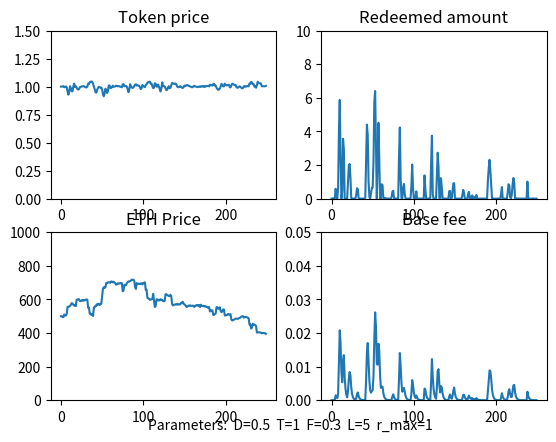

Reproduce this figure in Python.
import numpy as np
import matplotlib.pyplot as plt

# model parameters
class ModelParams:
    def __init__(self):
        self.D = 0.5 # base fee decay factor

        self.T = 1 # weighting for token price in cdp issuance
        self.F = 0.3 # weighting for momentum in cdp issuance

        self.lookback = 5 # Lookback parameter for ETH price momentum

        self.max_redemption_fraction = 1 # Maximum fraction of supply that can be redeemed in a timestep

# time series data 
class Data:
    def __init__(self):
        self.ETH_price = [500.0]
        self.momentum = [0.0]
        self.base_fee = [0.0]
        self.redeemed_amount = [0.0]
        self.token_price = [1.0]
        self.cdp_issuance = [100.0]
        self.token_supply = [100.0]
        self.token_demand = 100.0
  
        
### Functions
def get_new_momentum(data, params, ETH_price):
    lookback = params.lookback
    if lookback == 0:
        return 0

    ETH_price_past = get_past_ETH_price(data, params)

    new_momentum = (ETH_price - ETH_price_past) /  ETH_price_past
    return new_momentum

def get_past_ETH_price(data, params):
    length = len(data.ETH_price)
    
    ETH_price_past = None
    if (params.lookback > length):
        ETH_price_past = data.ETH_price[0]
    else:
        ETH_price_past = data.ETH_price[length - params.lookback - 1]

    if ETH_price_past == 0:
        return 1
    return ETH_price_past

def get_new_redeemed_amount(data, params):
    max_redeemable  = data.token_supply[-1] * params.max_redemption_fraction 
    if max_redeemable == 0:
        return 0

    redeemed = (1 - data.token_price[-1] - data.base_fee[-1]) * data.token_supply[-1] 

    if redeemed < 0:
        return 0
    else:
        return min(redeemed, max_redeemable)
       

# Decay base fee correctly
def get_new_base_fee(data, redeemed_amount):
    if data.token_supply[-1] == 0:
        return 0

    base_fee = (data.base_fee[-1] + (redeemed_amount / (2 * data.token_supply[-1]))) *params.D
    return base_fee

# return the exogenous market demand for holding LQTY tokens. Assume constant. Could be a function of:
# - Demand for a safe-haven $1-pegged asset  
# - Traders' demand for short-term liquidity
def get_token_demand():
    return 100.0

# compute price based on setting token supply = cdp demand, and clearing the market
def get_new_token_price(data, params, redeemed_amount, momentum):
    T = params.T
    F = params.F

    factor =  1/T
    print(f'factor: {factor}')
    price = (((data.token_demand  - redeemed_amount) / (data.cdp_issuance[-1])) - (F * momentum)) * factor 

    if price < 0:
        return 0
    else:
        return price
    return price

def get_new_token_demand(data, params, token_price, momentum):
    demand = data.token_demand
    if demand < 0:
        return 0
    else: 
        return demand

def get_new_cdp_issuance(data, params, token_price, momentum ):
    cdp_issuance = data.cdp_issuance[-1] * (params.T*(token_price) + params.F*(momentum))

    if cdp_issuance < 0:
        return 0
    else: 
        return cdp_issuance

def get_new_token_supply(cdp_issuance, redeemed):
    new_supply =  cdp_issuance - redeemed

    if new_supply < 0:
        return 0
    else: 
        return new_supply

# Given Liquity's hard price ceiling of 1.10, 
# compute the excess cdp issuance needed to maintain the price at 1.1, according to QTM.
def get_excess_issuance(token_price, token_supply):
    if token_price > 1.1:
        excess_issuance = token_supply * (token_price - 1.1)/1.1
        return excess_issuance
    else:
        return 0
 
### Various ETH price functions

def constant_ETH_price(last_price):
    return last_price

# ETH price generator is a random walk (normal dist.), with occasional large +ve and -ve jumps
def randomwalk_ETH_price(last_price):
    big_event = 0
    big_event_chance = np.random.normal()

    if (big_event_chance > 1.5) or (big_event_chance < -1.5):
        big_event = big_event_chance * 20
 
    new_price  = last_price + np.random.normal(scale=5) + big_event
    
    if new_price < 0: 
        return 0
    else:
        return new_price

def linear_increasing_ETH_price(last_price, gradient):
    return last_price + gradient

def oscillating_ETH_price(min, magnitude, i):
    return min + magnitude + magnitude*np.sin(i)

def linear_decreasing_ETH_price(start, gradient, i):
    val = (start - (gradient*i))
    if val <= 0:
        return 0
    return val

def one_over_i_ETH_price(scale, i):
    return scale/i

def quadratic_ETH_price(min, scale, i):
    return min + scale*(i**2)

def sublinear_ETH_price(last_price, steepness, i):
    return last_price + 1/(2*np.sqrt(steepness*(i+1)))
    
# ### Script

# Initialize model parameters and data timeseries
params = ModelParams() 
data = Data()

# Run the model
for i in range(1, 250):
    last_ETH_price =  data.ETH_price[-1]

    # update exogenous ETH price

    # ETH_price = last_ETH_price
    ETH_price = randomwalk_ETH_price(last_ETH_price)
    # ETH_price = oscillating_ETH_price(500, 100, i)
    # ETH_price = quadratic_ETH_price(500, 10, i)
    # ETH_price = linear_increasing_ETH_price(last_ETH_price, 3)
    # ETH_price = linear_decreasing_ETH_price(800, 1, i)
    # ETH_price = one_over_i_ETH_price(1000, i)
    # ETH_price = sublinear_ETH_price(last_ETH_price, 10, i)
    
    momentum = get_new_momentum(data, params, ETH_price)
    redeemed_amount = get_new_redeemed_amount(data, params)
    base_fee = get_new_base_fee(data, redeemed_amount)

    data.token_demand = get_token_demand()

    # clear the market
    token_price = get_new_token_price(data, params, redeemed_amount, momentum)
    token_demand = get_new_token_demand(data, params, token_price, momentum)
    cdp_issuance = get_new_cdp_issuance(data, params, token_price, momentum)
    token_supply = get_new_token_supply(cdp_issuance, redeemed_amount)
    
    # if price > 1.1, correct it via the price ceiling and QTM
    excess_issuance = get_excess_issuance(token_price, token_supply)
    
    if token_price > 1.1:
        token_price = 1.1

    cdp_issuance = cdp_issuance + excess_issuance
    token_supply = get_new_token_supply(cdp_issuance, 0)
    
    # Log all new values
    print(f'step: {i}')
    print(f'ETH price: {ETH_price}')
    print(f'momentum: {momentum}')
    print(f'redeemed amount: {redeemed_amount}')
    print(f'base fee: {base_fee}')
    print(f'token price: {token_price}')
    print(f'token demand: {token_demand}')
    print(f'cdp_issuance: {cdp_issuance}')
    print(f'token_supply: {token_supply}')

    # update all timeseries arrays
    data.ETH_price.append(ETH_price)
    data.momentum.append(momentum)
    data.redeemed_amount.append(redeemed_amount)
    data.base_fee.append(base_fee)
    data.token_price.append(token_price)
    data.token_demand = token_demand
    data.cdp_issuance.append(cdp_issuance)
    data.token_supply.append(token_supply)

### Graph the results

fig = plt.figure()
ax1 = fig.add_subplot(221)
ax1.set_title('Token price')
plt.ylim(0.0, 1.5)
plt.plot(data.token_price)

ax2 = fig.add_subplot(222)
ax2.set_title('Redeemed amount')
plt.ylim(0.0, 10)
plt.plot(data.redeemed_amount)

ax3 = fig.add_subplot(223)
ax3.set_title('ETH Price')
plt.ylim(0, 1000)
plt.plot(data.ETH_price)

ax4 = fig.add_subplot(224)
ax4.set_title('Base fee')
plt.ylim(0.0, 0.05)
plt.plot(data.base_fee)

# plt.plot(data.momentum)
# plt.plot(data.token_demand)

params_string = f'Parameters:  D={params.D}  T={params.T}  F={params.F}  L={params.lookback}  r_max={params.max_redemption_fraction}'
plt.figtext(0.5, 0.05, params_string, ha="center", fontsize=10)

plt.show()